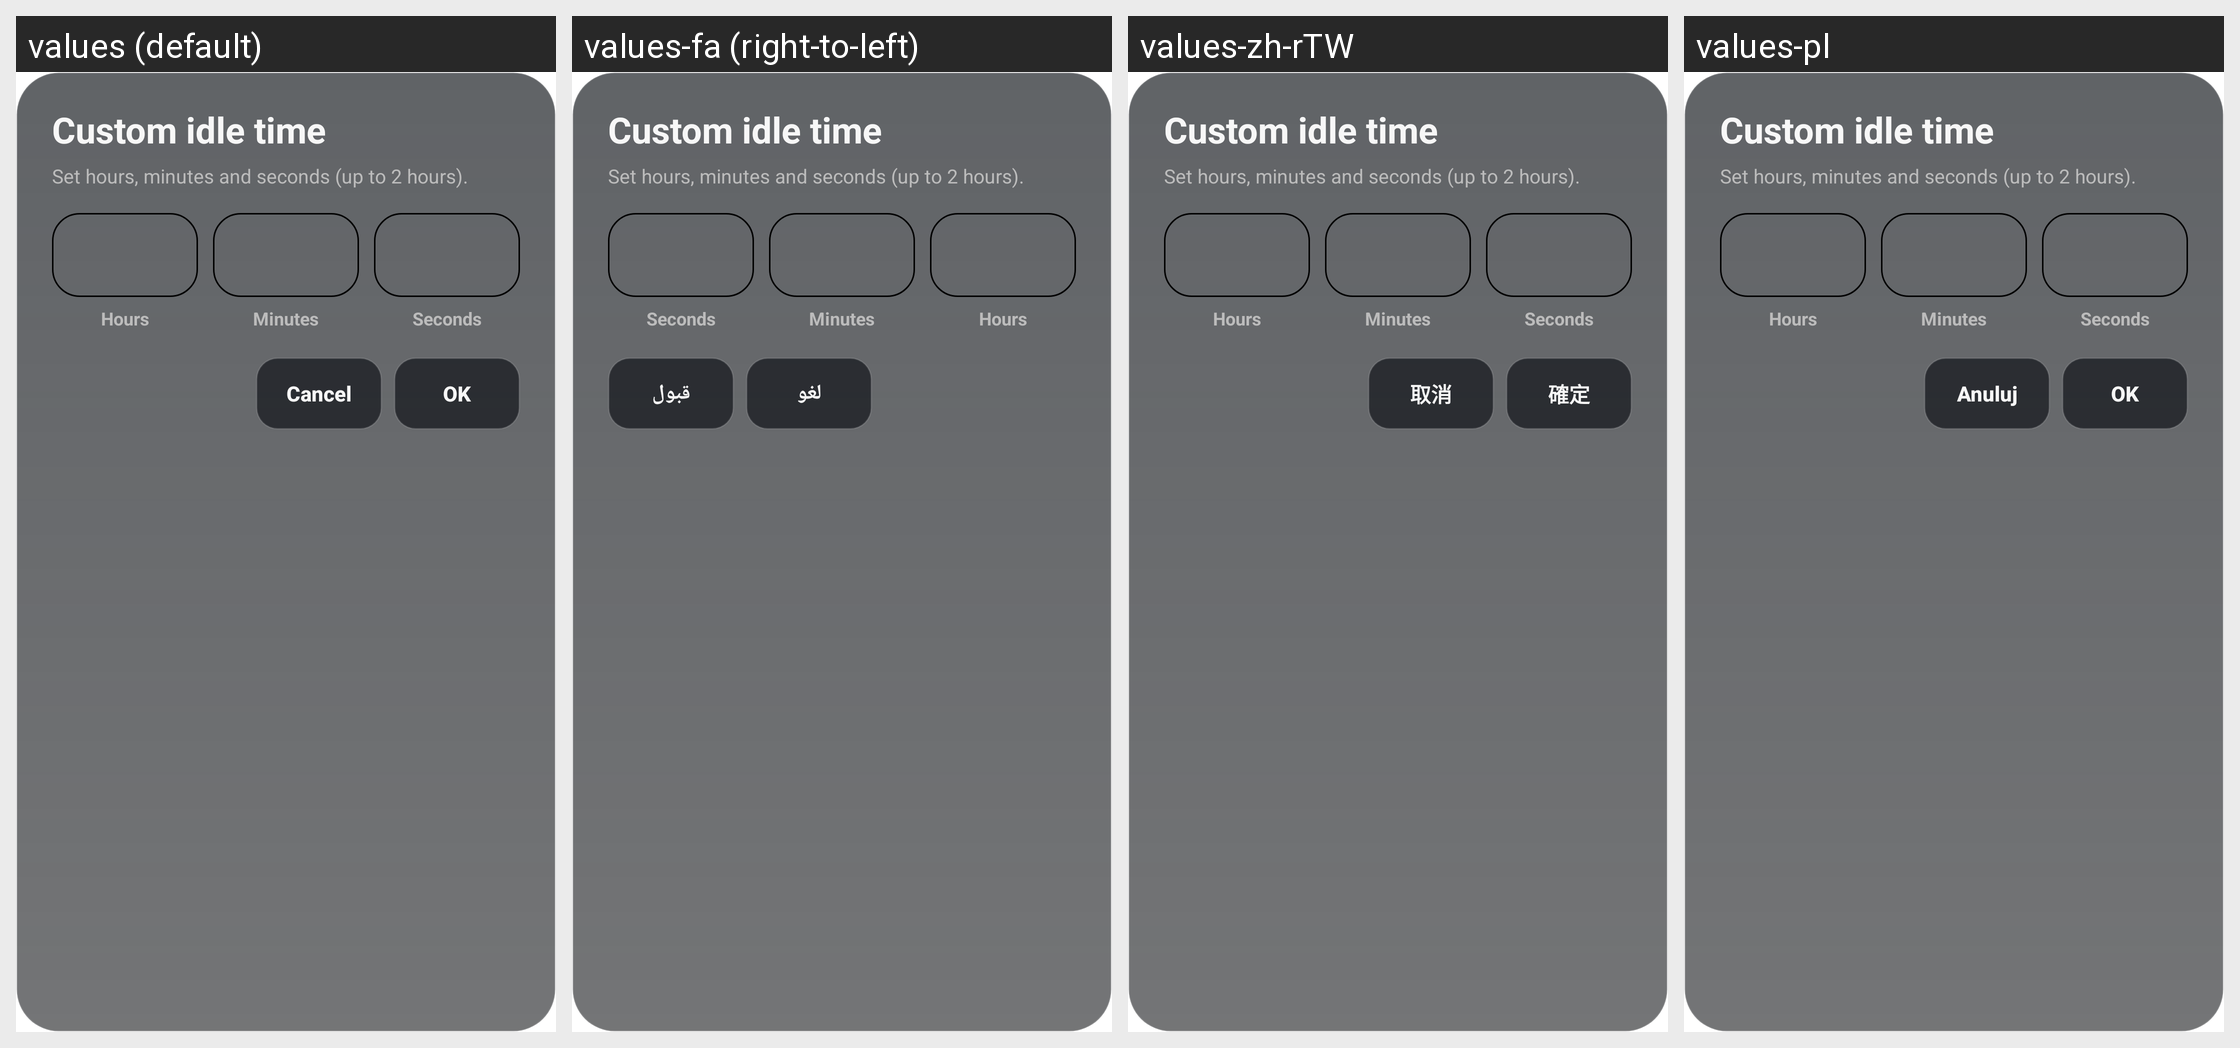

The same Android screen rendered under several of its app's locales, left to right. List the strings drawn on it with the default value and each locale's translation.
Android screen res/layout/dialog_screensaver_time_input.xml rendered under 4 locales, left to right: values (default), values-fa (right-to-left), values-zh-rTW, values-pl. Device: Nexus 5 (rendered at 1080×1920; each locale shown at half size, 540×960, under a caption strip naming it); theme Theme.MaterialComponents.DayNight.NoActionBar.
Other locales in the repository, not shown: values-ca, values-es, values-et, values-it, values-ja, values-nb-rNO, values-pt-rBR, values-ru, values-tr, values-uk, values-zh-rCN.
Strings drawn on this screen, with the default value and each locale's value (text and hints the layout hard-codes, and strings that could not be matched under every locale, appear in the picture but are not listed):

pref_screensaver_custom_title
  values: Custom idle time
  values-fa: Custom idle time  [not translated; the default value is used]
  values-zh-rTW: Custom idle time  [not translated; the default value is used]
  values-pl: Custom idle time  [not translated; the default value is used]

pref_screensaver_custom_message
  values: Set hours, minutes and seconds (up to 2 hours).
  values-fa: Set hours, minutes and seconds (up to 2 hours).  [not translated; the default value is used]
  values-zh-rTW: Set hours, minutes and seconds (up to 2 hours).  [not translated; the default value is used]
  values-pl: Set hours, minutes and seconds (up to 2 hours).  [not translated; the default value is used]

screensaver_field_hours
  values: Hours
  values-fa: Hours  [not translated; the default value is used]
  values-zh-rTW: Hours  [not translated; the default value is used]
  values-pl: Hours  [not translated; the default value is used]

screensaver_field_minutes
  values: Minutes
  values-fa: Minutes  [not translated; the default value is used]
  values-zh-rTW: Minutes  [not translated; the default value is used]
  values-pl: Minutes  [not translated; the default value is used]

screensaver_field_seconds
  values: Seconds
  values-fa: Seconds  [not translated; the default value is used]
  values-zh-rTW: Seconds  [not translated; the default value is used]
  values-pl: Seconds  [not translated; the default value is used]

dialog_cancel
  values: Cancel
  values-fa: لغو
  values-zh-rTW: 取消
  values-pl: Anuluj

dialog_ok
  values: OK
  values-fa: قبول
  values-zh-rTW: 確定
  values-pl: OK
